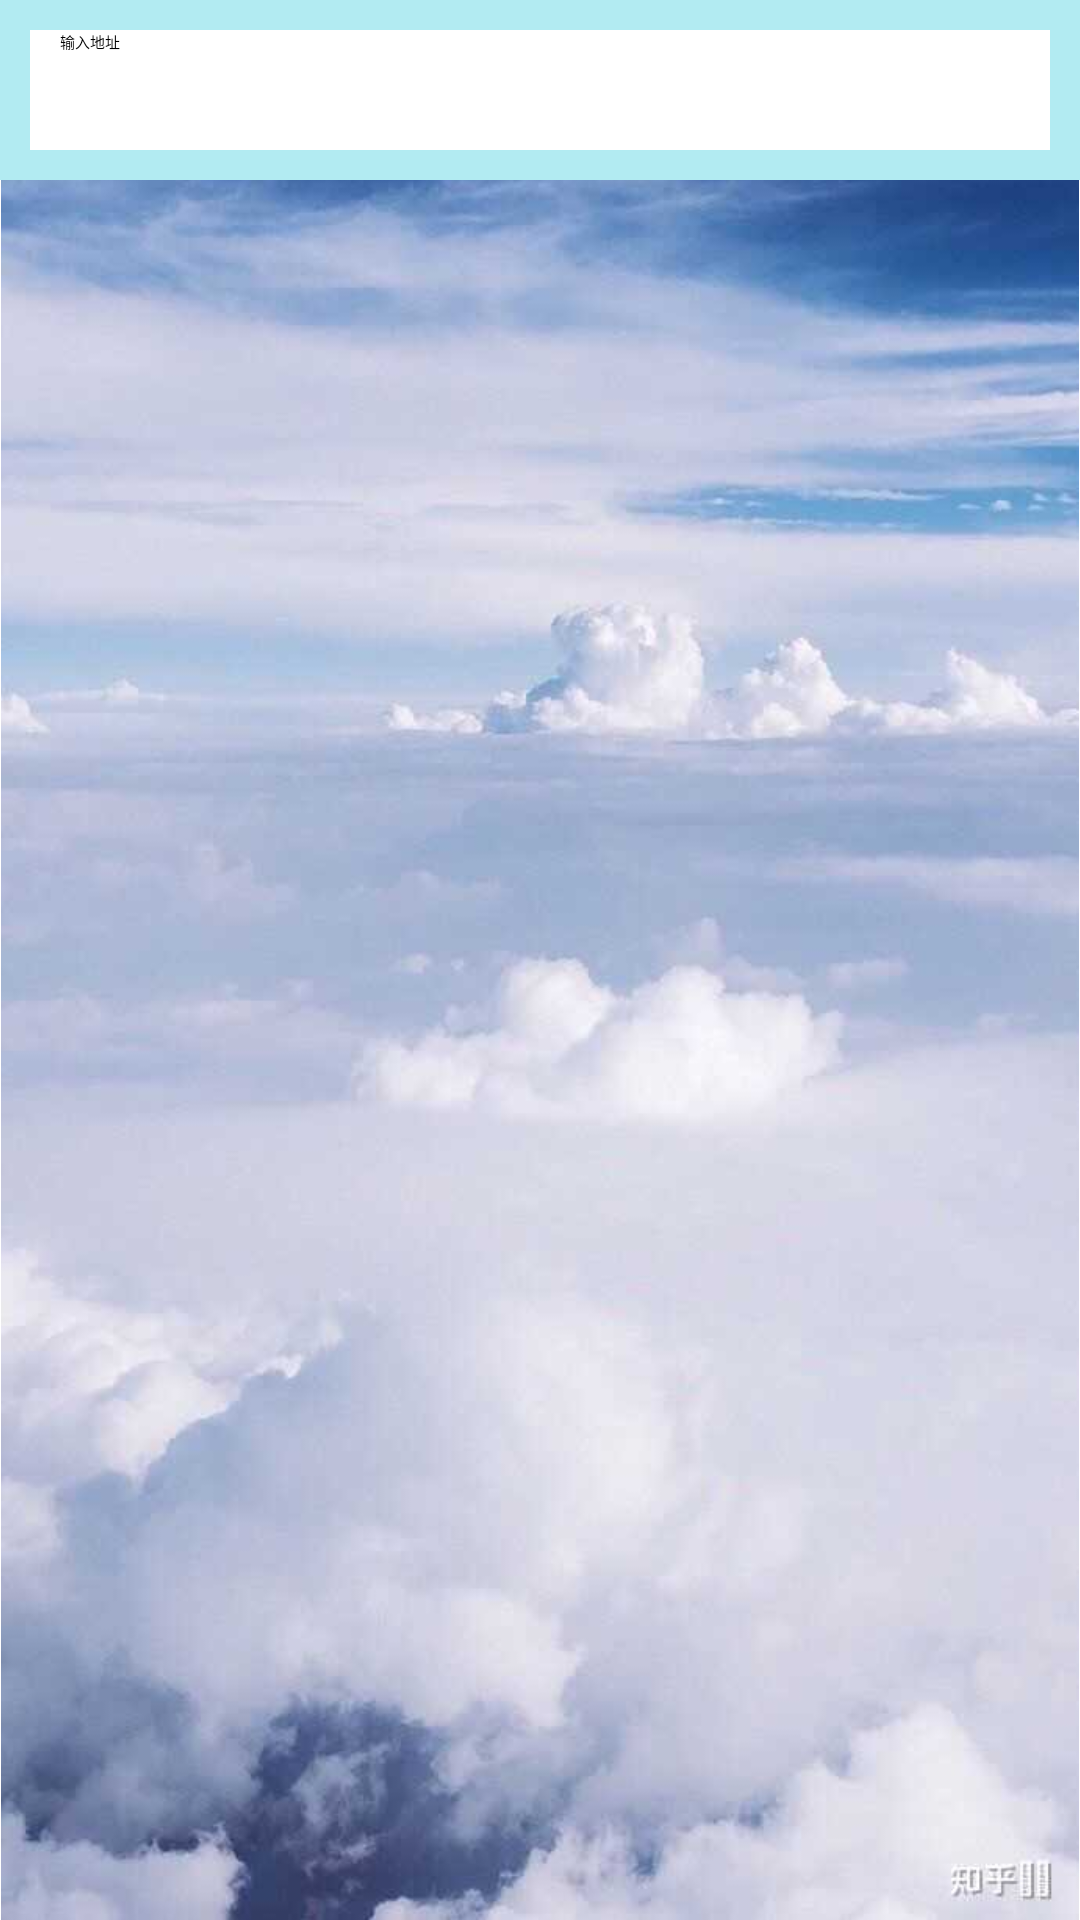

Android layout source for this screen:
<!-- AndroidManifest.xml: application theme Theme.SunnyWeather -->
<!-- res/layout/fragment_place.xml -->
<?xml version="1.0" encoding="utf-8"?>

<RelativeLayout
    xmlns:android="http://schemas.android.com/apk/res/android"
    android:layout_width="match_parent"
    android:layout_height="match_parent"
    android:background="?android:windowBackground">
    <ImageView
        android:layout_width="match_parent"
        android:layout_height="wrap_content"
        android:id="@+id/bgImageView"
        android:layout_alignParentBottom="true"
        android:src="@drawable/bg3"/>
    <FrameLayout
        android:layout_width="match_parent"
        android:layout_height="60dp"
        android:id="@+id/actionBarLayout"
        android:background="#B2EBF2">
        <EditText
            android:id="@+id/searchPlaceEdit"
            android:layout_width="match_parent"
            android:layout_height="40dp"
            android:layout_gravity="center_vertical"
            android:layout_marginStart="10dp"
            android:layout_marginEnd="10dp"
            android:background="@color/white"
            android:hint="输入地址"
            android:paddingStart="10dp"
            android:paddingEnd="10dp" />
    </FrameLayout>
<androidx.recyclerview.widget.RecyclerView
    android:layout_width="match_parent"
    android:layout_height="match_parent"
    android:id="@+id/recyclerview"
    android:layout_below="@id/actionBarLayout"
    android:visibility="gone"/>
</RelativeLayout>
<!-- resources referenced by this layout -->
<resources>
  <!-- drawable bg3: png bitmap (drawable, 562756 bytes) -->
  <style name="Theme.SunnyWeather" parent="Base.Theme.SunnyWeather">
          
          <item name="android:navigationBarColor">@android:color/transparent</item>
          <item name="android:statusBarColor">@android:color/transparent</item>
          <item name="android:windowLightStatusBar">?attr/isLightTheme</item>
      </style>
  <!-- not gathered from this repository: default colours our renderer supplied (Android Studio template values) -->
  <color name="white">#FFFFFFFF</color>
</resources>
